Run: headless pygame with SDL's dummy video driver; simulated clock (each Clock.tick advances the game by its frame time, no real sleeping); random seed 0; keys injected as events and as key.get_pressed() state; no mouse input.
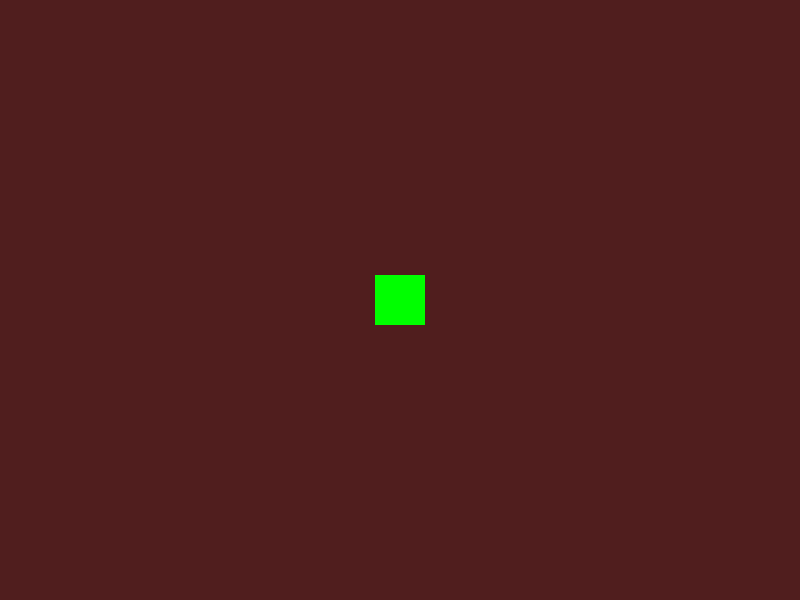
Frame 1 of 4 · flips 1–60 · no input
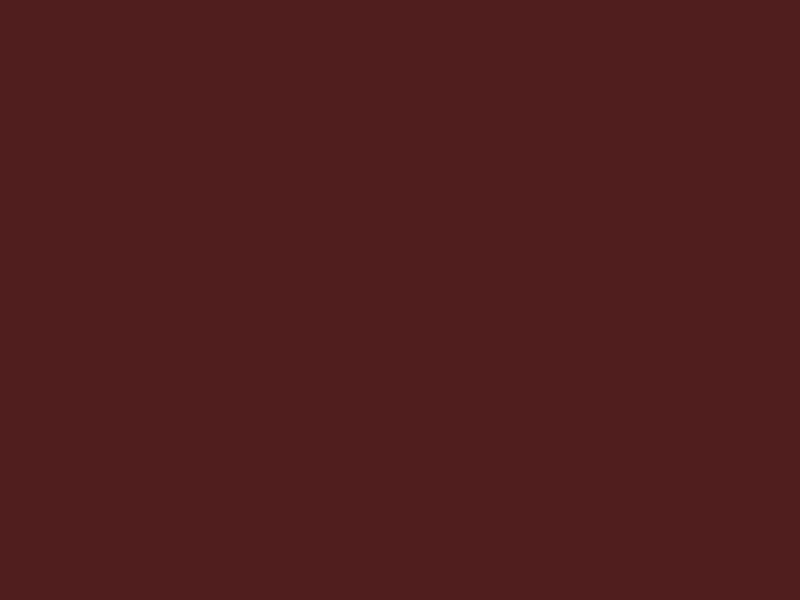
Frame 2 of 4 · flips 61–180 · tapped SPACE, RETURN · held RIGHT (→), D
Frame 3 of 4 · flips 181–300 · held DOWN (↓), S · screen unchanged from frame 2, image omitted
Frame 4 of 4 · flips 301–420 · held LEFT (←), A, UP (↑), W · screen same as frame 1, image omitted

The pygame program that drew these frames:

import pygame
pygame.init()
clock=pygame.time.Clock()
WIDTH, HEIGHT = 800, 600
screen = pygame.display.set_mode((WIDTH, HEIGHT))
pygame.display.set_caption('sprite goku')
sprite=pygame.Rect(375, 275, 50, 50)
color=(255, 0, 0)
velocity=5
running=True
while running:
    screen.fill((80  , 30, 30))

    for event in pygame.event.get():
        if event.type==pygame.QUIT:
            running=False

    keys=pygame.key.get_pressed()
    if keys[pygame.K_RIGHT]:
        sprite.x+=velocity
    if keys[pygame.K_LEFT]:
        sprite.x-=velocity    
    if keys[pygame.K_UP]:
        sprite.y-=velocity
    if keys[pygame.K_DOWN]:
        sprite.y+=velocity 

    if (sprite.left <= 0 or sprite.right >= WIDTH or
    sprite.top <= 0 or sprite.bottom >= HEIGHT):
        color = (0, 0, 255)
    else:
        color = (0, 255, 0)
    pygame.draw.rect(screen, color, sprite)
    pygame.display.flip()
    clock.tick(60)
pygame.quit()                   
